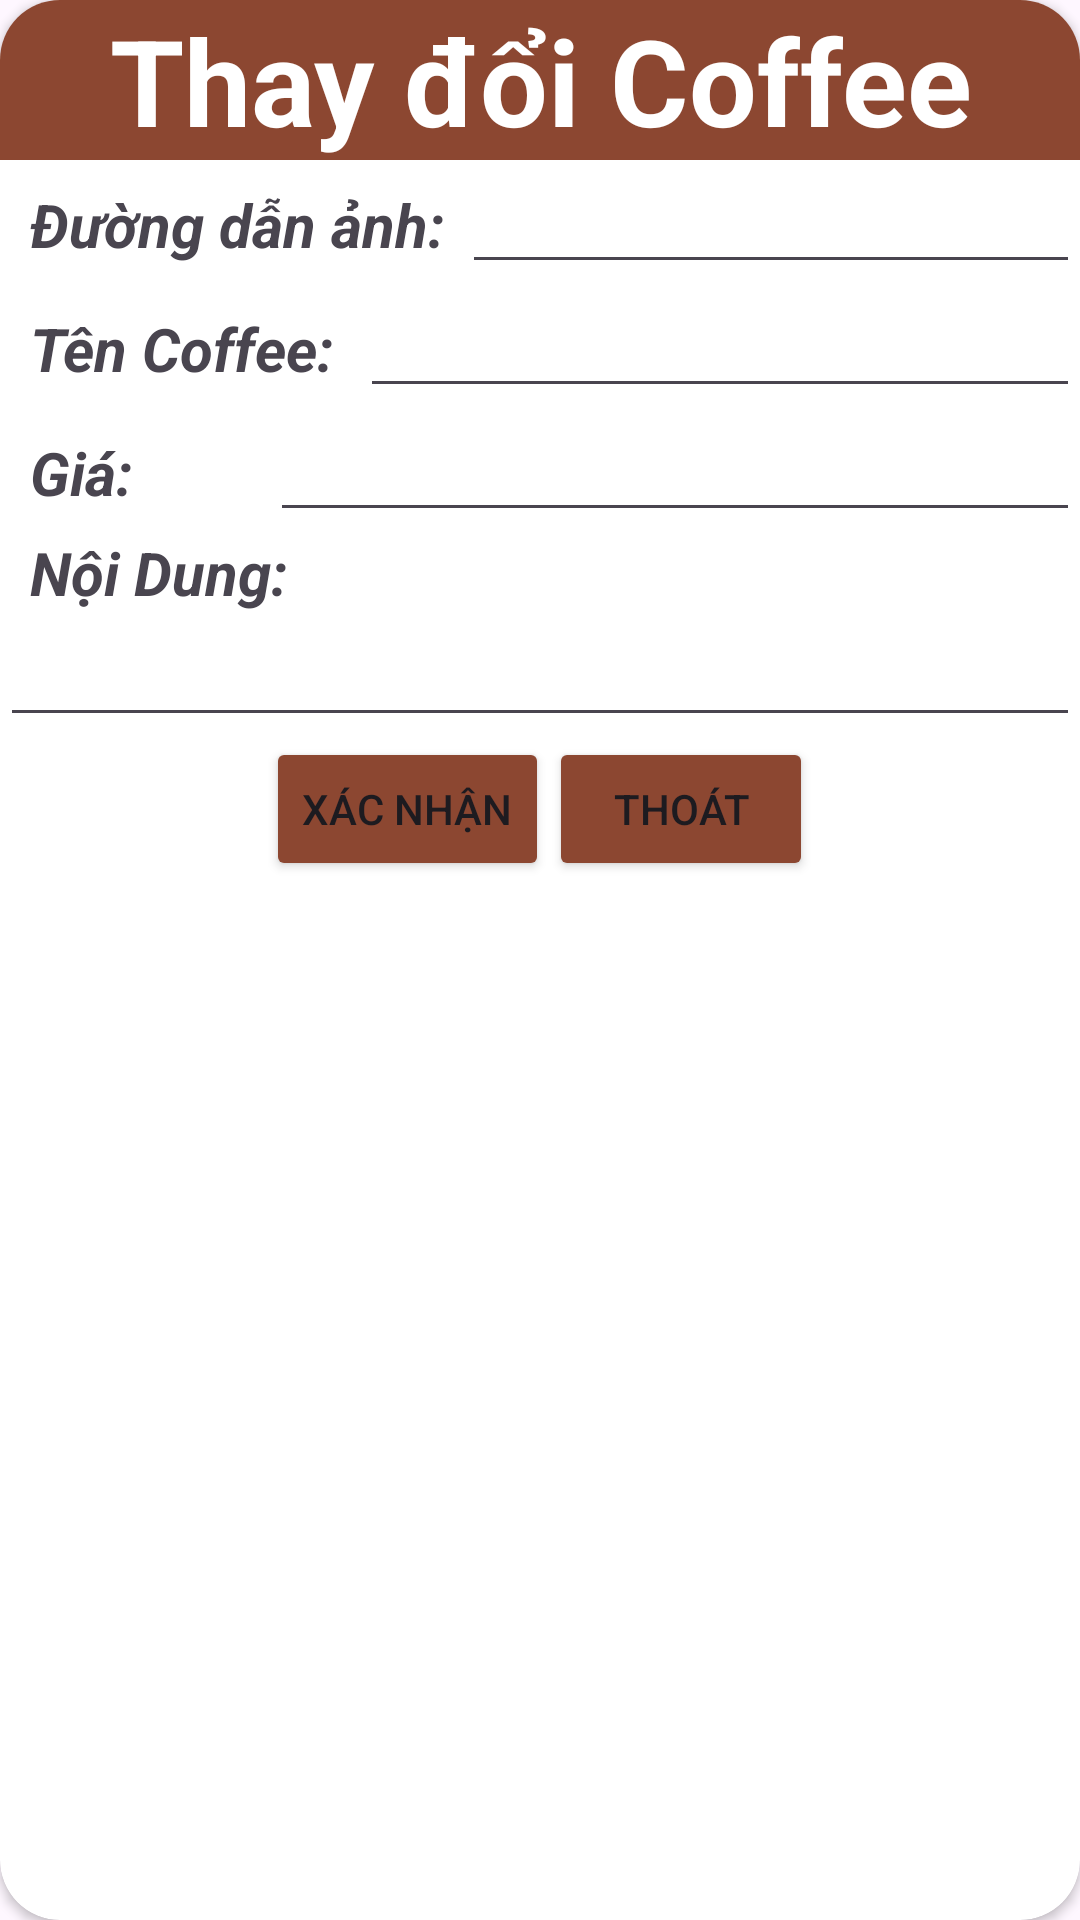

Write the Android layout XML for this screen, with the resource values it uses.
<!-- AndroidManifest.xml: application theme Theme.DuAn_1 -->
<!-- res/layout/dialog_listfcoffee_update.xml -->
<?xml version="1.0" encoding="utf-8"?>
<androidx.cardview.widget.CardView xmlns:android="http://schemas.android.com/apk/res/android"
    android:layout_width="350dp"
    xmlns:app="http://schemas.android.com/apk/res-auto"
    app:cardCornerRadius="20dp"
    android:layout_height="wrap_content"
    android:layout_margin="10dp">

    <LinearLayout
        android:layout_width="match_parent"
        android:layout_height="match_parent"
        android:orientation="vertical">

        <TextView
            android:layout_width="match_parent"
            android:layout_height="wrap_content"
            android:background="@color/main_red"
            android:gravity="center"
            android:text="Thay đổi Coffee"
            android:textStyle="bold"
            android:textColor="@color/white"
            android:textSize="40dp" />

        <LinearLayout
            android:layout_width="match_parent"
            android:layout_height="wrap_content"
            android:orientation="horizontal">

            <TextView
                android:layout_width="0dp"
                android:paddingLeft="10dp"
                android:layout_height="wrap_content"
                android:layout_weight="3"
                android:text="Đường dẫn ảnh: "
                android:textSize="20dp"
                android:textStyle="bold|italic" />

            <EditText
                android:id="@+id/edt_dialog_listfood_update_img"
                android:layout_width="0dp"
                android:layout_height="wrap_content"
                android:layout_weight="4" />
        </LinearLayout>

        <LinearLayout
            android:layout_width="match_parent"
            android:layout_height="wrap_content"
            android:orientation="horizontal">

            <TextView
                android:layout_width="0dp"
                android:layout_height="wrap_content"
                android:layout_weight="2"
                android:text="Tên Coffee: "
                android:paddingLeft="10dp"
                android:textSize="20dp"
                android:textStyle="bold|italic" />

            <EditText
                android:id="@+id/edt_dialog_listfood_update_name"
                android:layout_width="0dp"
                android:layout_height="wrap_content"
                android:layout_weight="4" />
        </LinearLayout>

        <LinearLayout
            android:layout_width="match_parent"
            android:layout_height="wrap_content"
            android:orientation="horizontal">

            <TextView
                android:layout_width="0dp"
                android:layout_height="wrap_content"
                android:layout_weight="1"
                android:paddingLeft="10dp"
                android:text="Giá: "
                android:textSize="20dp"
                android:textStyle="bold|italic" />

            <EditText
                android:id="@+id/edt_dialog_listfood_update_price"
                android:layout_width="0dp"
                android:inputType="number"
                android:layout_height="wrap_content"
                android:layout_weight="3" />
        </LinearLayout>

        <LinearLayout
            android:layout_width="match_parent"
            android:layout_height="wrap_content"
            android:orientation="vertical">

            <TextView
                android:layout_width="match_parent"
                android:layout_height="wrap_content"
                android:text="Nội Dung: "
                android:paddingLeft="10dp"
                android:textSize="20dp"
                android:textStyle="bold|italic" />

            <EditText
                android:id="@+id/edt_dialog_listfood_update_des"
                android:layout_width="match_parent"
                android:layout_height="wrap_content" />

        </LinearLayout>


        <LinearLayout
            android:layout_width="wrap_content"
            android:layout_height="wrap_content"
            android:layout_gravity="center"
            android:orientation="horizontal">

            <Button
                android:id="@+id/btn_dialog_listfood_update_add"
                android:layout_width="wrap_content"
                android:layout_height="wrap_content"
                android:backgroundTint="@color/main_red"
                android:text="Xác Nhận" />

            <Button
                android:id="@+id/btn_dialog_listfood_update_cancel"
                android:layout_width="wrap_content"
                android:layout_height="wrap_content"
                android:backgroundTint="@color/main_red"
                android:text="Thoát" />
        </LinearLayout>
    </LinearLayout>

</androidx.cardview.widget.CardView>
<!-- resources referenced by this layout -->
<resources>
  <color name="main_red">#8C4731</color>
  <color name="white">#FFFFFFFF</color>
  <style name="Theme.DuAn_1" parent="Base.Theme.DuAn_1" />
  <style name="Base.Theme.DuAn_1" parent="Theme.Material3.DayNight.NoActionBar">
          
          
      </style>
</resources>
